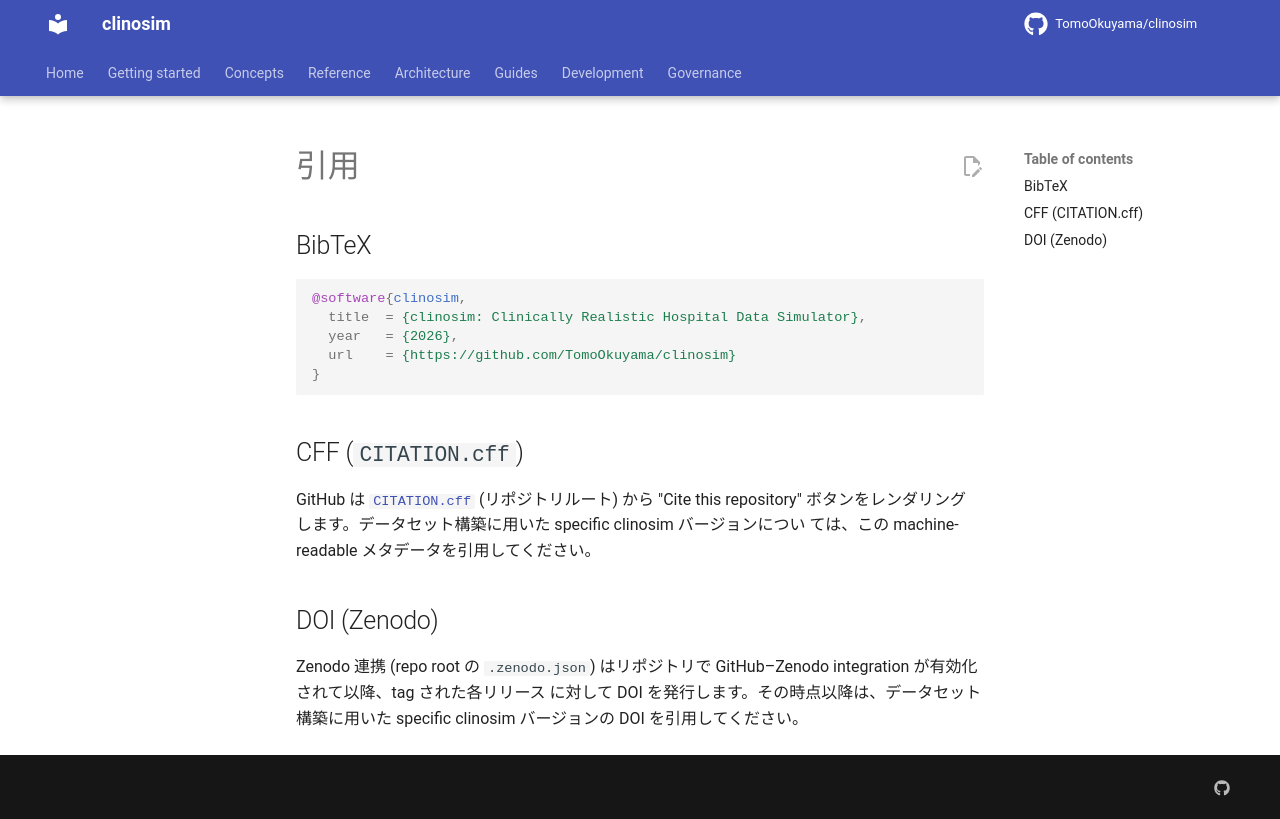

repository: TomoOkuyama/clinosim · page: governance/citation.ja/index.html · generator: mkdocs

# 引用

## BibTeX

```bibtex
@software{clinosim,
  title  = {clinosim: Clinically Realistic Hospital Data Simulator},
  year   = {2026},
  url    = {https://github.com/TomoOkuyama/clinosim}
}
```

## CFF (`CITATION.cff`)

GitHub は
[`CITATION.cff`](https://github.com/TomoOkuyama/clinosim/blob/master/CITATION.cff)
(リポジトリルート) から "Cite this repository" ボタンをレンダリング
します。データセット構築に用いた specific clinosim バージョンについ
ては、この machine-readable メタデータを引用してください。

## DOI (Zenodo)

Zenodo 連携 (repo root の `.zenodo.json`) はリポジトリで
GitHub–Zenodo integration が有効化されて以降、tag された各リリース
に対して DOI を発行します。その時点以降は、データセット構築に用いた
specific clinosim バージョンの DOI を引用してください。
